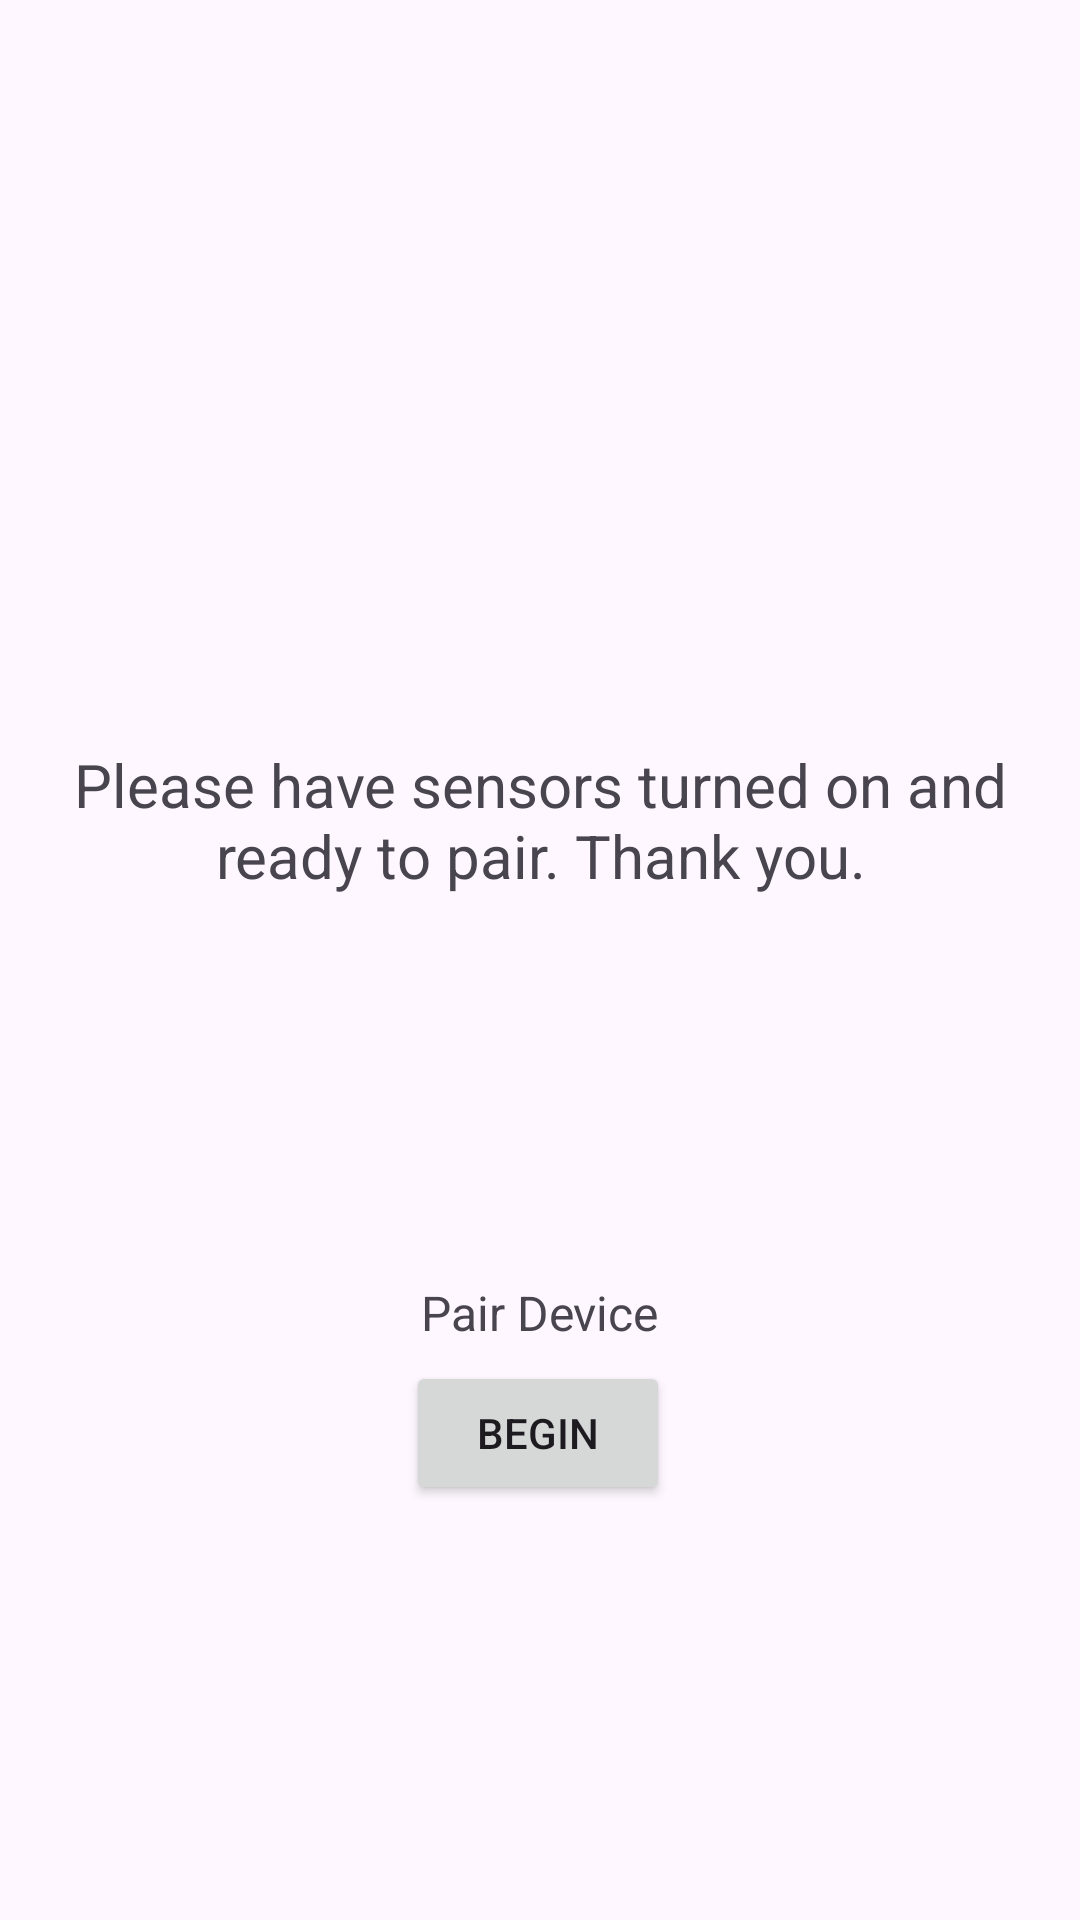

Layout XML and referenced resources for this Android screen:
<!-- AndroidManifest.xml: application theme Theme.CytoCheck -->
<!-- res/layout/activity_sensor.xml -->
<?xml version="1.0" encoding="utf-8"?>
<androidx.constraintlayout.widget.ConstraintLayout xmlns:android="http://schemas.android.com/apk/res/android"
    xmlns:app="http://schemas.android.com/apk/res-auto"
    xmlns:tools="http://schemas.android.com/tools"
    android:id="@+id/connect"
    android:layout_width="match_parent"
    android:layout_height="match_parent"
    tools:context=".MainActivity">

    <TextView
        android:id="@+id/textView"
        android:layout_width="280dp"
        android:layout_height="27dp"
        android:text="Pair Device"
        android:textAlignment="center"
        android:textSize="16sp"
        app:layout_constraintBottom_toBottomOf="parent"
        app:layout_constraintEnd_toEndOf="parent"
        app:layout_constraintHorizontal_bias="0.496"
        app:layout_constraintStart_toStartOf="parent"
        app:layout_constraintTop_toTopOf="parent"
        app:layout_constraintVertical_bias="0.696" />

    <Button
        android:id="@+id/button"
        android:layout_width="88dp"
        android:layout_height="wrap_content"
        android:text="Begin"
        app:layout_constraintBottom_toBottomOf="parent"
        app:layout_constraintEnd_toEndOf="parent"
        app:layout_constraintHorizontal_bias="0.498"
        app:layout_constraintStart_toStartOf="parent"
        app:layout_constraintTop_toBottomOf="@+id/textView"
        app:layout_constraintVertical_bias="0.0" />

    <TextView
        android:id="@+id/textView4"
        android:layout_width="348dp"
        android:layout_height="84dp"
        android:text="Please have sensors turned on and ready to pair. Thank you."
        android:textAlignment="center"
        android:textSize="20sp"
        app:layout_constraintBottom_toBottomOf="parent"
        app:layout_constraintEnd_toEndOf="parent"
        app:layout_constraintHorizontal_bias="0.492"
        app:layout_constraintStart_toStartOf="parent"
        app:layout_constraintTop_toTopOf="parent"
        app:layout_constraintVertical_bias="0.446" />

    <ImageView
        android:id="@+id/imageView2"
        android:layout_width="321dp"
        android:layout_height="218dp"
        app:layout_constraintBottom_toBottomOf="parent"
        app:layout_constraintEnd_toEndOf="parent"
        app:layout_constraintStart_toStartOf="parent"
        app:layout_constraintTop_toTopOf="parent"
        app:layout_constraintVertical_bias="0.068"
        app:srcCompat="@drawable/img_1" />

</androidx.constraintlayout.widget.ConstraintLayout>
<!-- resources referenced by this layout -->
<resources>
  <style name="Theme.CytoCheck" parent="Base.Theme.CytoCheck" />
  <style name="Base.Theme.CytoCheck" parent="Theme.Material3.DayNight.NoActionBar">
          
          
          <item name="colorPrimary">@color/cyto</item>
  
      </style>
  <color name="cyto">#04589B</color>
</resources>
